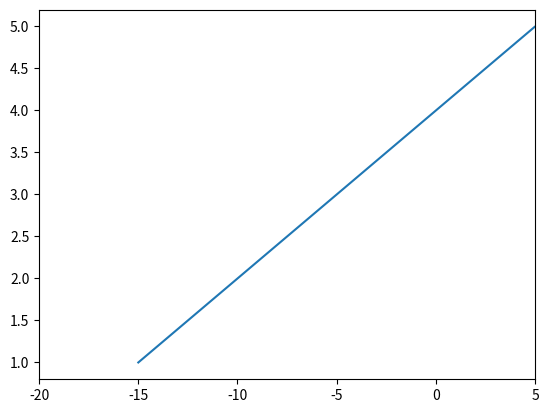

The script that saved this image:
import matplotlib.pyplot as plt

# Sample data
x_values = [-15, -10, -5, 0, 5, 10, 15]
y_values = [1, 2, 3, 4, 5, 4, 3]

# Plot the data
plt.plot(x_values, y_values)

# Set the x-axis range
plt.xlim([-20, 5])

# Show the plot
plt.show()
